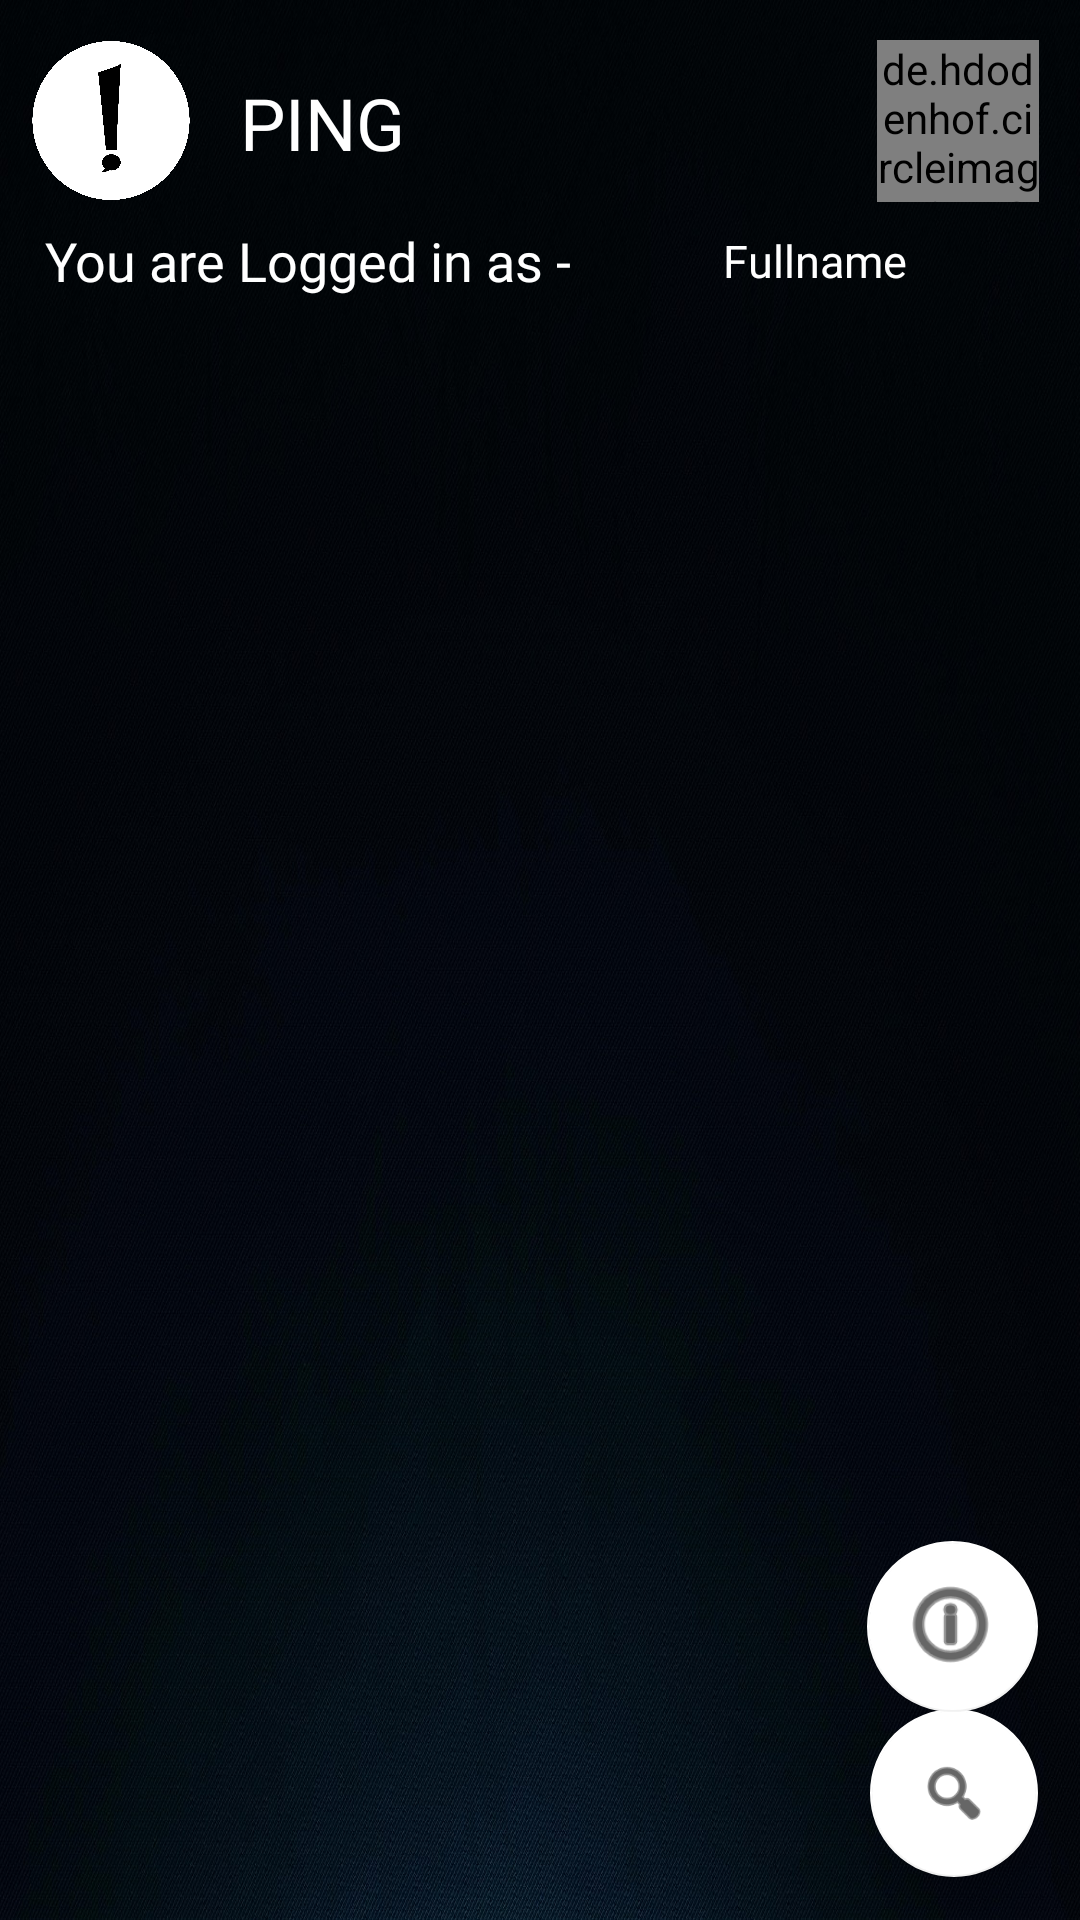

The Android layout XML behind this screen, and the referenced resources:
<!-- AndroidManifest.xml: application theme Theme.Ping02 -->
<!-- res/layout/activity_mainpage.xml -->
<?xml version="1.0" encoding="utf-8"?>
<androidx.constraintlayout.widget.ConstraintLayout xmlns:android="http://schemas.android.com/apk/res/android"
    xmlns:app="http://schemas.android.com/apk/res-auto"
    xmlns:tools="http://schemas.android.com/tools"
    android:layout_width="match_parent"
    android:layout_height="match_parent"
    tools:context=".mainpage"
    android:background="@drawable/mainpage_bgbgbgbg">

    <androidx.recyclerview.widget.RecyclerView
        android:id="@+id/mainpage_recyclerview"
        android:layout_width="374dp"
        android:layout_height="591dp"
        app:layout_constraintBottom_toBottomOf="parent"
        app:layout_constraintEnd_toEndOf="parent"
        app:layout_constraintHorizontal_bias="0.466"
        app:layout_constraintStart_toStartOf="parent"
        app:layout_constraintTop_toBottomOf="@+id/textView20" />

    <TextView
        android:id="@+id/textView10"
        android:layout_width="390dp"
        android:layout_height="55dp"
        android:background="#00000000"
        android:fontFamily="@font/poppins_medium"
        android:gravity="center_vertical"
        android:paddingLeft="80dp"
        android:text="PING"
        android:textColor="#FFFFFF"
        android:textSize="24sp"
        app:layout_constraintBottom_toBottomOf="parent"
        app:layout_constraintEnd_toEndOf="parent"
        app:layout_constraintHorizontal_bias="0.0"
        app:layout_constraintStart_toStartOf="parent"
        app:layout_constraintTop_toTopOf="parent"
        app:layout_constraintVertical_bias="0.023" />

    <com.google.android.material.floatingactionbutton.FloatingActionButton
        android:id="@+id/floatingActionButton"
        android:layout_width="wrap_content"
        android:layout_height="wrap_content"
        android:clickable="true"
        app:backgroundTint="#FFFFFF"
        app:layout_constraintBottom_toBottomOf="parent"
        app:layout_constraintEnd_toEndOf="parent"
        app:layout_constraintHorizontal_bias="0.954"
        app:layout_constraintStart_toStartOf="parent"
        app:layout_constraintTop_toTopOf="@+id/textView10"
        app:layout_constraintVertical_bias="0.975"
        app:srcCompat="@android:drawable/ic_menu_search" />

    <TextView
        android:id="@+id/usernameautologin"
        android:layout_width="177dp"
        android:layout_height="53dp"
        android:fontFamily="@font/poppins_medium"
        android:gravity="center"
        android:text="Fullname"
        android:textColor="#FFFFFF"
        android:textSize="15sp"
        app:layout_constraintBottom_toBottomOf="parent"
        app:layout_constraintEnd_toEndOf="parent"
        app:layout_constraintHorizontal_bias="1.0"
        app:layout_constraintStart_toStartOf="parent"
        app:layout_constraintTop_toTopOf="parent"
        app:layout_constraintVertical_bias="0.103" />

    <de.hdodenhof.circleimageview.CircleImageView
        android:id="@+id/profilepicturechatdrawer"
        android:layout_width="54dp"
        android:layout_height="54dp"
        android:src="@drawable/blue_bg"
        app:civ_border_color="#3F51B5"
        app:civ_border_width="3dp"
        app:layout_constraintBottom_toBottomOf="parent"
        app:layout_constraintCircleRadius="5dp"
        app:layout_constraintEnd_toEndOf="parent"
        app:layout_constraintHorizontal_bias="0.955"
        app:layout_constraintStart_toStartOf="parent"
        app:layout_constraintTop_toTopOf="parent"
        app:layout_constraintVertical_bias="0.023" />


    <com.google.android.material.floatingactionbutton.FloatingActionButton
        android:id="@+id/settingsfbutton"
        android:layout_width="57dp"
        android:layout_height="57dp"
        android:clickable="true"
        app:backgroundTint="#FFFFFF"
        app:layout_constraintBottom_toBottomOf="parent"
        app:layout_constraintEnd_toEndOf="parent"
        app:layout_constraintHorizontal_bias="0.954"
        app:layout_constraintStart_toStartOf="parent"
        app:layout_constraintTop_toTopOf="@+id/textView10"
        app:layout_constraintVertical_bias="0.878"
        app:maxImageSize="35dp"
        app:srcCompat="@android:drawable/ic_menu_info_details" />

    <TextView
        android:id="@+id/textView20"
        android:layout_width="233dp"
        android:layout_height="53dp"
        android:fontFamily="@font/poppins_medium"
        android:gravity="left|center_vertical"
        android:text="You are Logged in as - "
        android:textColor="#FFFFFF"
        android:textSize="18sp"
        android:paddingLeft="15dp"
        app:layout_constraintBottom_toBottomOf="parent"
        app:layout_constraintEnd_toEndOf="parent"
        app:layout_constraintHorizontal_bias="0.0"
        app:layout_constraintStart_toStartOf="parent"
        app:layout_constraintTop_toTopOf="parent"
        app:layout_constraintVertical_bias="0.103" />

    <ImageView
        android:id="@+id/imageView5"
        android:layout_width="62dp"
        android:layout_height="53dp"
        app:layout_constraintBottom_toBottomOf="parent"
        app:layout_constraintEnd_toEndOf="parent"
        app:layout_constraintHorizontal_bias="0.02"
        app:layout_constraintStart_toStartOf="parent"
        app:layout_constraintTop_toTopOf="parent"
        app:layout_constraintVertical_bias="0.023"
        app:srcCompat="@drawable/pgwhite" />

</androidx.constraintlayout.widget.ConstraintLayout>
<!-- resources referenced by this layout -->
<resources>
  <!-- drawable blue_bg: jpg bitmap (drawable, 1622 bytes) -->
  <!-- drawable mainpage_bgbgbgbg: jpg bitmap (drawable, 655959 bytes) -->
  <!-- drawable pgwhite: png bitmap (drawable, 85627 bytes) -->
  <style name="Theme.Ping02" parent="Theme.MaterialComponents.DayNight.DarkActionBar">
          
          <item name="colorPrimary">@color/purple_500</item>
          <item name="colorPrimaryVariant">@color/purple_700</item>
          <item name="colorOnPrimary">@color/white</item>
          
          <item name="colorSecondary">@color/teal_200</item>
          <item name="colorSecondaryVariant">@color/teal_700</item>
          <item name="colorOnSecondary">@color/black</item>
          
          <item name="android:statusBarColor" tools:targetApi="l">?attr/colorPrimaryVariant</item>
          
      </style>
  <!-- not gathered from this repository: default colours our renderer supplied (Android Studio template values) -->
  <color name="purple_500">#FF6200EE</color>
  <color name="purple_700">#FF3700B3</color>
  <color name="teal_200">#FF03DAC5</color>
  <color name="teal_700">#FF018786</color>
  <color name="black">#FF000000</color>
  <color name="white">#FFFFFFFF</color>
</resources>
